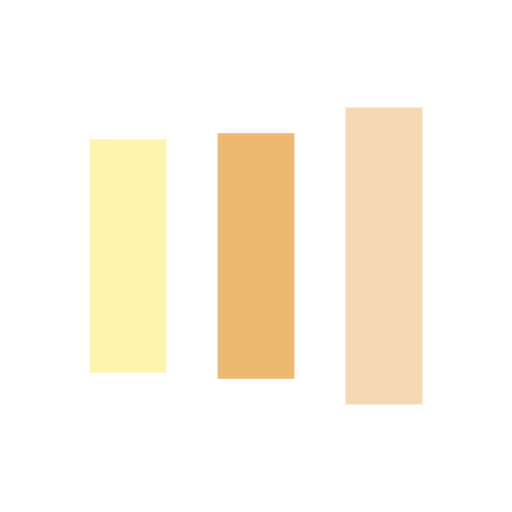
t = 0.00 s
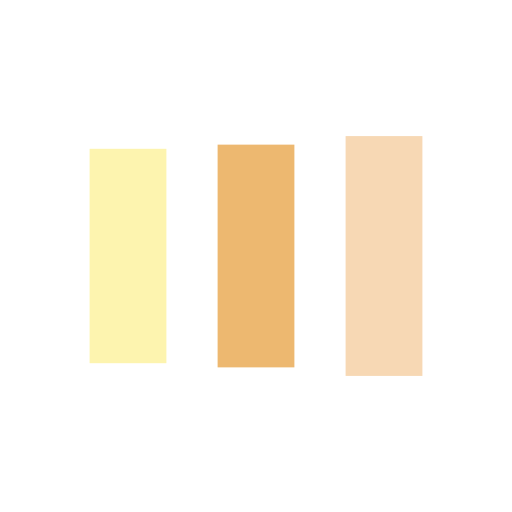
t = 0.13 s
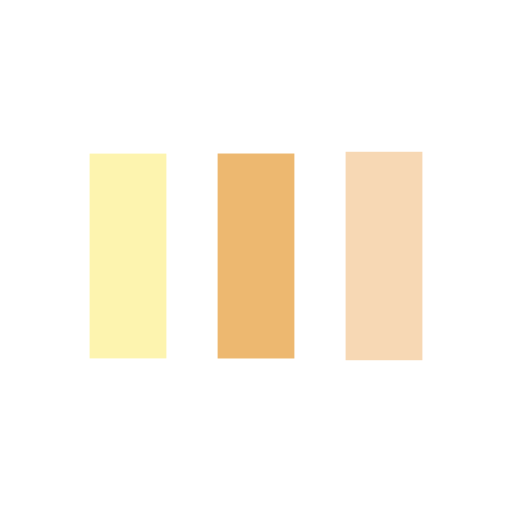
t = 0.38 s
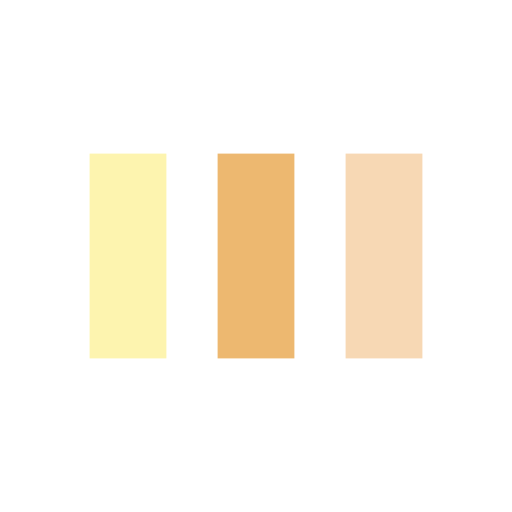
t = 0.50 s
t = 0.63 s: frame unchanged from t = 0.50 s, image omitted
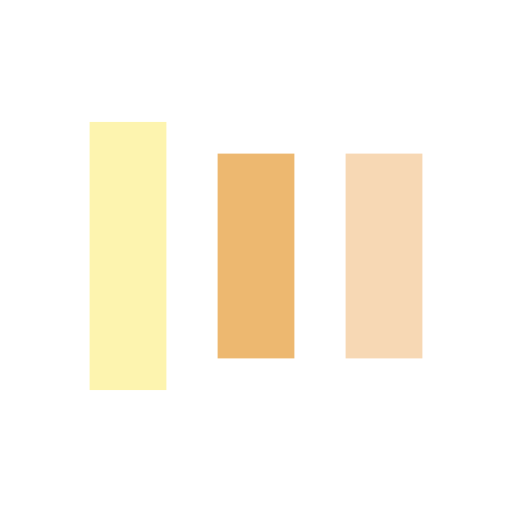
t = 0.88 s

The animated SVG that drew these frames (rendered in a browser with its animation timeline set to each time). Animation: 6 SMIL elements (animate=6); one cycle of 1.00 s, repeats indefinitely.

<?xml version="1.0" encoding="utf-8"?>
<svg xmlns="http://www.w3.org/2000/svg" xmlns:xlink="http://www.w3.org/1999/xlink" style="margin: auto; background: none; display: block; shape-rendering: auto;" width="100px" height="100px" viewBox="0 0 100 100" preserveAspectRatio="xMidYMid">
<rect x="17.5" y="30" width="15" height="40" fill="#fdf4af">
  <animate attributeName="y" repeatCount="indefinite" dur="1s" calcMode="spline" keyTimes="0;0.5;1" values="18;30;30" keySplines="0 0.5 0.5 1;0 0.5 0.5 1" begin="-0.2s"></animate>
  <animate attributeName="height" repeatCount="indefinite" dur="1s" calcMode="spline" keyTimes="0;0.5;1" values="64;40;40" keySplines="0 0.5 0.5 1;0 0.5 0.5 1" begin="-0.2s"></animate>
</rect>
<rect x="42.5" y="30" width="15" height="40" fill="#edb870">
  <animate attributeName="y" repeatCount="indefinite" dur="1s" calcMode="spline" keyTimes="0;0.5;1" values="20.999999999999996;30;30" keySplines="0 0.5 0.5 1;0 0.5 0.5 1" begin="-0.1s"></animate>
  <animate attributeName="height" repeatCount="indefinite" dur="1s" calcMode="spline" keyTimes="0;0.5;1" values="58.00000000000001;40;40" keySplines="0 0.5 0.5 1;0 0.5 0.5 1" begin="-0.1s"></animate>
</rect>
<rect x="67.5" y="30" width="15" height="40" fill="#f7d8b4">
  <animate attributeName="y" repeatCount="indefinite" dur="1s" calcMode="spline" keyTimes="0;0.5;1" values="20.999999999999996;30;30" keySplines="0 0.5 0.5 1;0 0.5 0.5 1"></animate>
  <animate attributeName="height" repeatCount="indefinite" dur="1s" calcMode="spline" keyTimes="0;0.5;1" values="58.00000000000001;40;40" keySplines="0 0.5 0.5 1;0 0.5 0.5 1"></animate>
</rect>
<!-- [ldio] generated by https://loading.io/ --></svg>
